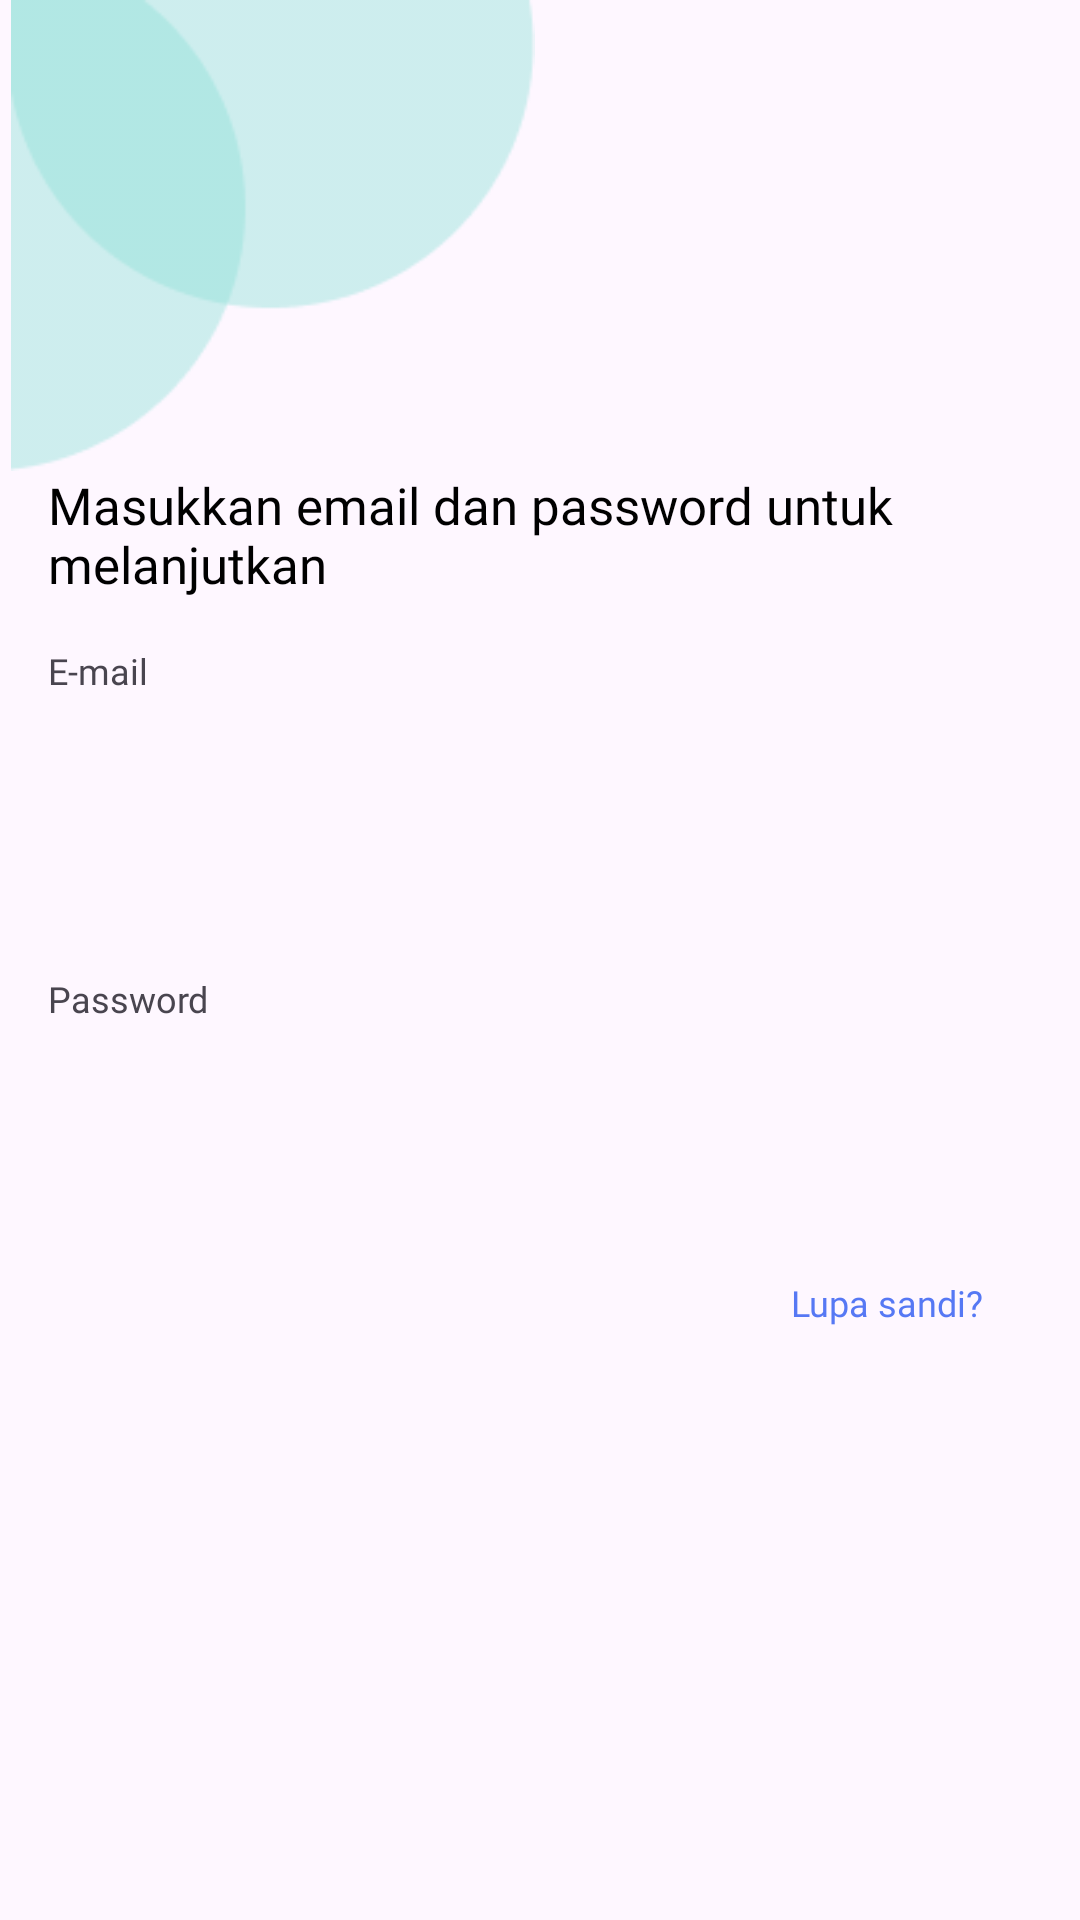

Produce the Android XML layout that renders to this screen, including the resource entries it uses.
<!-- AndroidManifest.xml: application theme Theme.RentakuCapstone -->
<!-- res/layout/activity_welcome.xml -->
<?xml version="1.0" encoding="utf-8"?>
<androidx.constraintlayout.widget.ConstraintLayout xmlns:android="http://schemas.android.com/apk/res/android"
    xmlns:app="http://schemas.android.com/apk/res-auto"
    xmlns:tools="http://schemas.android.com/tools"
    android:layout_width="match_parent"
    android:layout_height="match_parent"
    tools:context=".view.welcome.WelcomeActivity">

    <ImageView
        android:id="@+id/shape2"
        android:layout_width="182dp"
        android:layout_height="157dp"
        android:layout_alignParentStart="true"
        android:layout_alignParentTop="true"
        android:src="@drawable/shape"
        tools:ignore="ContentDescription,MissingConstraints"
        tools:layout_editor_absoluteX="-38dp"
        tools:layout_editor_absoluteY="-22dp" />

    <TextView
        android:id="@+id/title1"
        android:layout_width="wrap_content"
        android:layout_height="wrap_content"
        android:layout_marginStart="32dp"
        android:fontFamily="@font/poppinssemibold"
        android:text="@string/title"
        android:textColor="@color/black"
        android:textSize="17sp"
        app:layout_constraintEnd_toEndOf="parent"
        app:layout_constraintStart_toStartOf="parent"
        app:layout_constraintTop_toBottomOf="@+id/shape2" />

    <TextView
        android:id="@+id/titleEmail"
        android:layout_width="wrap_content"
        android:layout_height="wrap_content"
        android:layout_marginStart="16dp"
        android:layout_marginTop="16dp"
        android:textSize="12sp"
        android:fontFamily="@font/poppinssemibold"
        android:text="@string/email"
        app:layout_constraintStart_toStartOf="parent"
        app:layout_constraintTop_toBottomOf="@+id/title1" />

    <com.google.android.material.textfield.TextInputLayout
        android:id="@+id/emailEditTextLayout"
        style="@style/Widget.MaterialComponents.TextInputLayout.OutlinedBox"
        android:layout_width="0dp"
        android:layout_height="wrap_content"
        android:layout_marginStart="16dp"
        android:layout_marginTop="16dp"
        android:layout_marginEnd="32dp"
        android:alpha="0"
        app:layout_constraintEnd_toEndOf="parent"
        app:layout_constraintStart_toStartOf="parent"
        app:layout_constraintTop_toBottomOf="@+id/titleEmail"
        app:startIconDrawable="@drawable/ic_baseline_email_24">

    <com.google.android.material.textfield.TextInputEditText
        android:id="@+id/emailEditText"
        android:layout_width="match_parent"
        android:layout_height="wrap_content"
        android:hint="@string/input_email"
        android:fontFamily="@font/poppinsregular"
        android:inputType="textEmailAddress"
        tools:ignore="SpeakableTextPresentCheck" />

    </com.google.android.material.textfield.TextInputLayout>

    <TextView
        android:id="@+id/titlePassword"
        android:layout_width="wrap_content"
        android:layout_height="wrap_content"
        android:layout_marginStart="16dp"
        android:layout_marginTop="16dp"
        android:textSize="12sp"
        android:fontFamily="@font/poppinssemibold"
        android:text="@string/password"
        app:layout_constraintStart_toStartOf="parent"
        app:layout_constraintTop_toBottomOf="@+id/emailEditTextLayout" />

    <com.google.android.material.textfield.TextInputLayout
        android:id="@+id/passwordEditTextLayout"
        style="@style/Widget.MaterialComponents.TextInputLayout.OutlinedBox"
        android:layout_width="0dp"
        android:layout_height="wrap_content"
        android:layout_marginStart="16dp"
        android:layout_marginTop="16dp"
        android:layout_marginEnd="32dp"
        android:alpha="0"
        app:layout_constraintEnd_toEndOf="parent"
        app:layout_constraintStart_toStartOf="parent"
        app:layout_constraintTop_toBottomOf="@+id/titlePassword"
        app:passwordToggleEnabled="true"
        app:startIconDrawable="@drawable/ic_baseline_lock_24">

        <com.google.android.material.textfield.TextInputEditText
            android:id="@+id/passwordEditText"
            android:layout_width="match_parent"
            android:layout_height="wrap_content"
            android:ems="10"
            android:hint="@string/input_password"
            android:fontFamily="@font/poppinsregular"
            android:inputType="textPassword"
            app:passwordToggleEnabled="true"
            tools:ignore="SpeakableTextPresentCheck" />

    </com.google.android.material.textfield.TextInputLayout>

    <TextView
        android:id="@+id/forgotPassword"
        android:layout_width="wrap_content"
        android:layout_height="wrap_content"
        android:layout_marginTop="8dp"
        android:layout_marginEnd="32dp"
        android:fontFamily="@font/poppinsmedium"
        android:text="@string/forgot_password"
        android:textColor="@color/blue"
        android:textSize="12sp"
        app:layout_constraintEnd_toEndOf="parent"
        app:layout_constraintTop_toBottomOf="@+id/passwordEditTextLayout" />

    <Button
        android:id="@+id/loginButton"
        android:layout_width="0dp"
        android:layout_height="64dp"
        android:layout_marginStart="16dp"
        android:layout_marginTop="10dp"
        android:layout_marginEnd="32dp"
        android:alpha="0"
        android:backgroundTint="@color/blue"
        android:text="@string/login"
        app:layout_constraintEnd_toEndOf="parent"
        app:layout_constraintStart_toStartOf="parent"
        app:layout_constraintTop_toBottomOf="@+id/forgotPassword" />

    <TextView
        android:id="@+id/or"
        android:layout_width="wrap_content"
        android:layout_height="wrap_content"
        android:layout_marginStart="24dp"
        android:layout_marginTop="8dp"
        android:layout_marginEnd="32dp"
        android:fontFamily="@font/poppinsmedium"
        android:text="@string/atau"
        android:alpha="0"
        android:textColor="@color/dark2"
        android:textSize="12sp"
        app:layout_constraintEnd_toEndOf="parent"
        app:layout_constraintStart_toStartOf="parent"
        app:layout_constraintTop_toBottomOf="@+id/loginButton" />

    <com.google.android.material.button.MaterialButton
        android:id="@+id/loginGoogle"
        android:layout_width="0dp"
        android:layout_height="64dp"
        android:layout_marginStart="16dp"
        android:layout_marginTop="10dp"
        android:layout_marginEnd="32dp"
        android:alpha="0"
        android:backgroundTint="@color/dark2"
        android:text="@string/google"
        android:textColor="@color/white"
        app:layout_constraintEnd_toEndOf="parent"
        app:layout_constraintStart_toStartOf="parent"
        app:layout_constraintTop_toBottomOf="@+id/or"
        app:icon="@drawable/logingoogle"
        app:iconGravity="start"/>

    <LinearLayout
        android:layout_width="match_parent"
        android:layout_height="wrap_content"
        android:layout_marginStart="32dp"
        android:layout_marginTop="75dp"
        android:layout_marginEnd="32dp"
        android:gravity="center"
        android:orientation="horizontal"
        app:layout_constraintBottom_toBottomOf="parent"
        app:layout_constraintEnd_toEndOf="parent"
        app:layout_constraintStart_toStartOf="parent"
        app:layout_constraintTop_toBottomOf="@+id/loginGoogle">

        <TextView
            android:layout_width="wrap_content"
            android:layout_height="wrap_content"
            android:fontFamily="@font/poppinsmedium"
            android:text="@string/belum"
            android:textSize="12sp" />

        <TextView
            android:id="@+id/register"
            android:layout_width="wrap_content"
            android:layout_height="wrap_content"
            android:fontFamily="@font/poppinssemibold"
            android:text="@string/registrasi"
            android:textColor="@color/blue"
            android:textSize="12sp" />

    </LinearLayout>

</androidx.constraintlayout.widget.ConstraintLayout>
<!-- resources referenced by this layout -->
<resources>
  <color name="black">#FF000000</color>
  <color name="blue">#5678F4</color>
  <color name="dark2">#B0B2B2</color>
  <color name="white">#FFFFFFFF</color>
  <!-- drawable logingoogle: webp bitmap (drawable, 622 bytes) -->
  <!-- drawable shape: png bitmap (drawable, 3137 bytes) -->
  <string name="atau">atau</string>
  <string name="belum">Belum punya akun? </string>
  <string name="email">E-mail</string>
  <string name="forgot_password">Lupa sandi?</string>
  <string name="google">Masuk dengan Google</string>
  <string name="input_email">Masukan Email Anda</string>
  <string name="input_password">Masukkan Password Anda</string>
  <string name="login">Masuk</string>
  <string name="password">Password</string>
  <string name="registrasi">Registrasi disini.</string>
  <string name="title">Masukkan email dan password untuk melanjutkan</string>
  <style name="Theme.RentakuCapstone" parent="Base.Theme.RentakuCapstone" />
  <style name="Base.Theme.RentakuCapstone" parent="Theme.Material3.DayNight">
          
          
          <item name="colorPrimary">@color/blue4</item>
          <item name="colorPrimaryVariant">@color/blue3</item>
          <item name="colorOnPrimary">@color/white</item>
          
          <item name="colorSecondary">@color/teal_200</item>
          <item name="colorSecondaryVariant">@color/blue2</item>
          <item name="colorOnSecondary">@color/black</item>
          
          <item name="android:statusBarColor">?attr/colorPrimaryVariant</item>
          
      </style>
  <color name="blue4">#0096C7</color>
  <color name="blue3">#3C93C5</color>
  <color name="blue2">#ADE8F4</color>
  <!-- not gathered from this repository: default colours our renderer supplied (Android Studio template values) -->
  <color name="teal_200">#FF03DAC5</color>
</resources>
